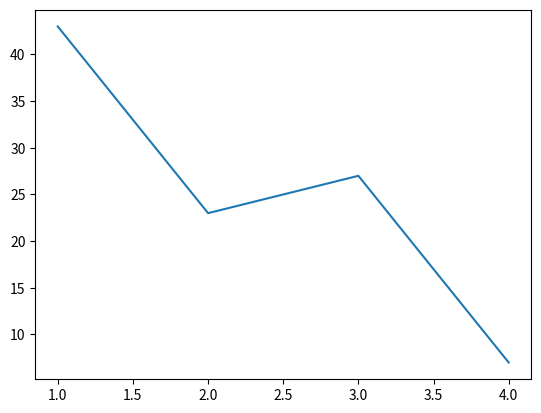

Reproduce this figure in Python.
"""
Ex. 26

Create the function line that plots a line graph with the X and Y values as the corresponding X and Y values.
"""

import numpy as np
import matplotlib.pyplot as plt

class Data_Plotter:
  type = ""
  X = np.array([])
  Y = np.array([])

  def __init__(self, type, x, y):
    self.type = type
    self.X = x
    self.Y = y
  
  def bar(self):
    plt.bar(self.X, self.Y)
  
  def hist(self):
    plt.hist(self.Y)
  
  def pie(self):
    plt.pie(self.Y)
  
  def line(self):
    plt.plot(self.X,self.Y)

dp1 = Data_Plotter("Bar", [1,2,3,4], [43,23,27,7])
dp1.line()